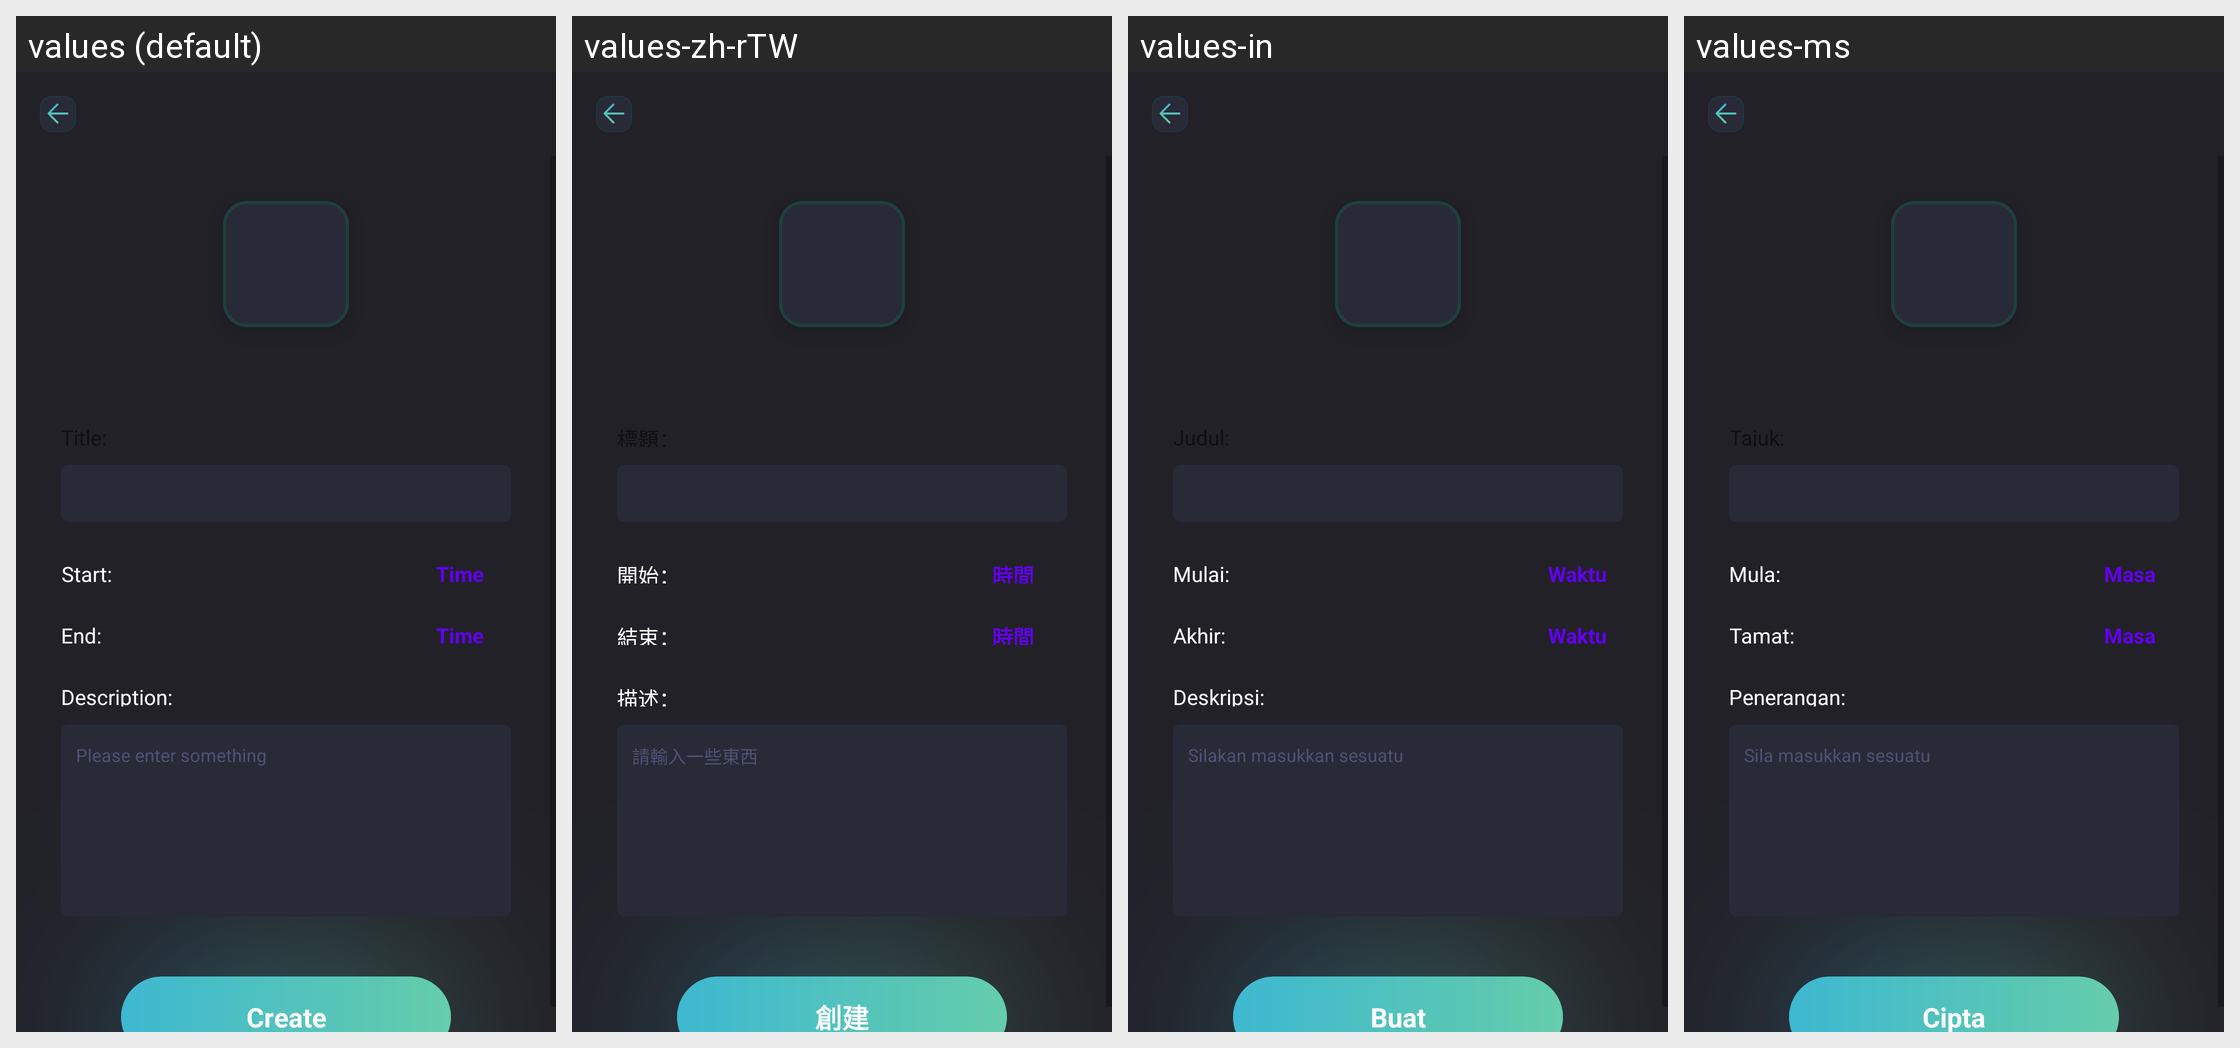

The same Android screen rendered under several of its app's locales, left to right. List the strings drawn on it with the default value and each locale's translation.
Android screen res/layout/activity_calendar.xml rendered under 4 locales, left to right: values (default), values-zh-rTW, values-in, values-ms. Device: Nexus 5 (rendered at 1080×1920; each locale shown at half size, 540×960, under a caption strip naming it); theme Theme.SmartQREditor.
Other locales in the repository, not shown: values-de, values-es, values-fr, values-ja, values-ko, values-pt, values-th.
Strings drawn on this screen, with the default value and each locale's value (text and hints the layout hard-codes, and strings that could not be matched under every locale, appear in the picture but are not listed):

start
  values: Start:
  values-zh-rTW: 開始：
  values-in: Mulai:
  values-ms: Mula:

time
  values: Time
  values-zh-rTW: 時間
  values-in: Waktu
  values-ms: Masa

end
  values: End:
  values-zh-rTW: 結束：
  values-in: Akhir:
  values-ms: Tamat:

description
  values: Description:
  values-zh-rTW: 描述：
  values-in: Deskripsi:
  values-ms: Penerangan:

please_enter_something
  values: Please enter something
  values-zh-rTW: 請輸入一些東西
  values-in: Silakan masukkan sesuatu
  values-ms: Sila masukkan sesuatu

Create
  values: Create
  values-zh-rTW: 創建
  values-in: Buat
  values-ms: Cipta
